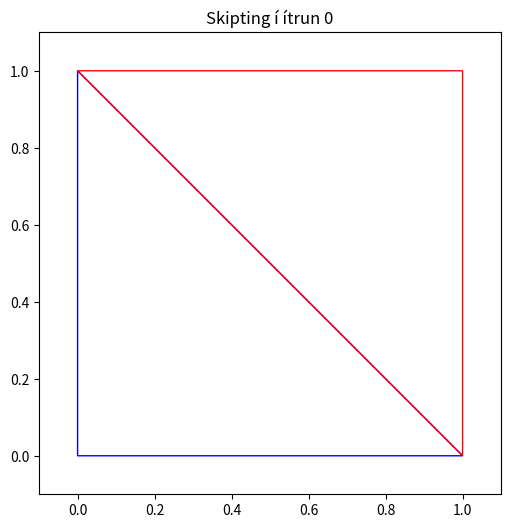
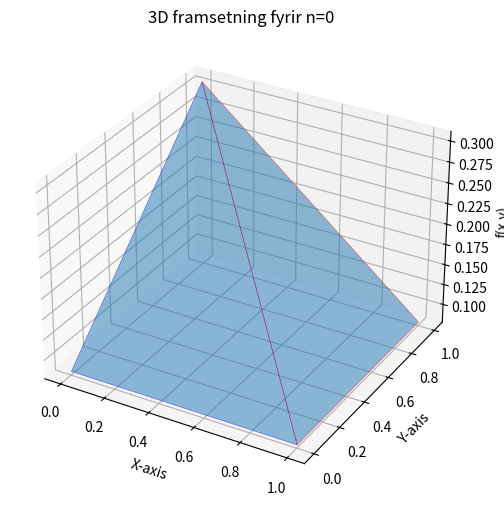
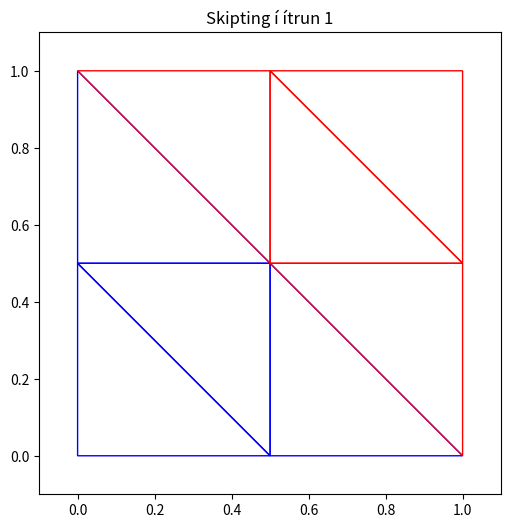
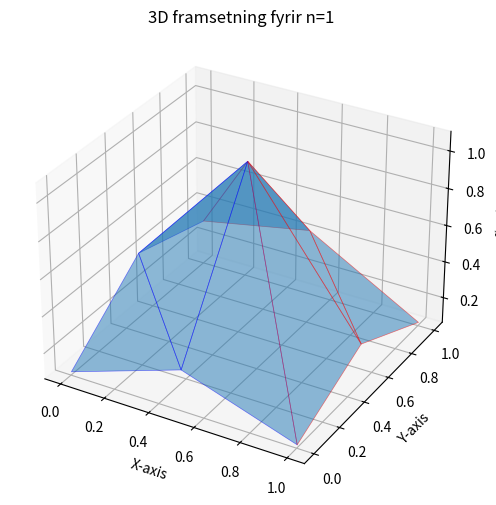
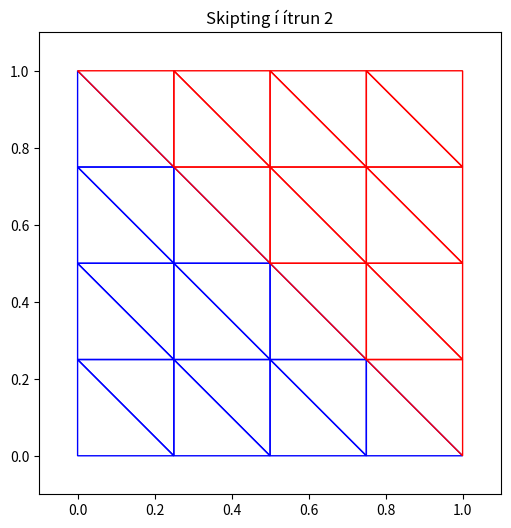
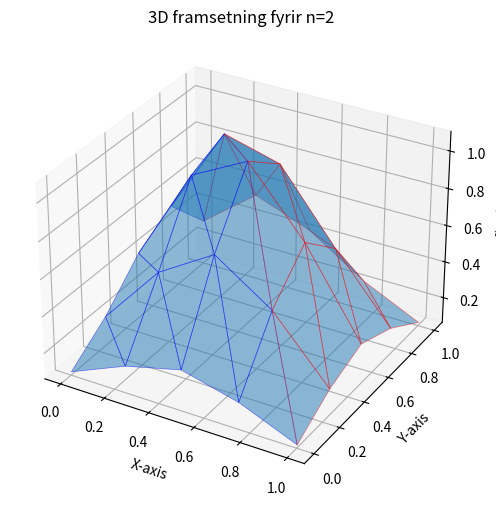
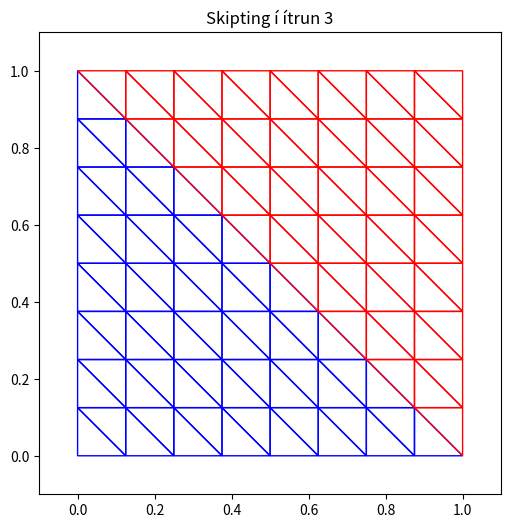
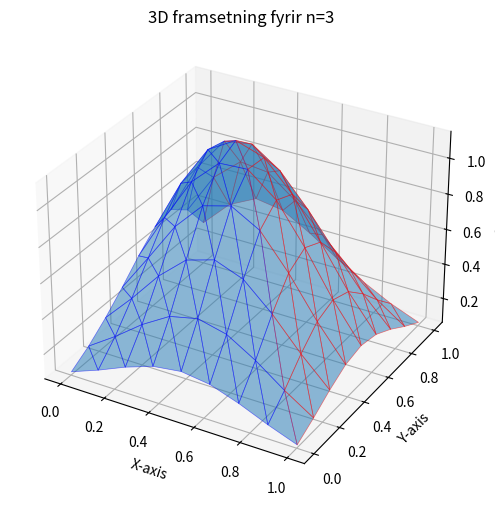
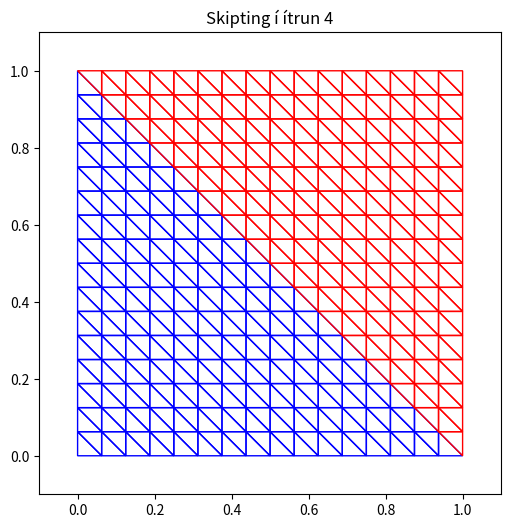
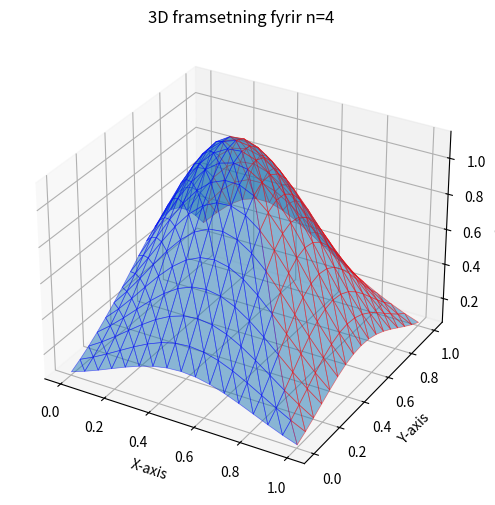

These figures' Python source, in order:
import numpy as np
import matplotlib.pyplot as plt
import os
from scipy.integrate import dblquad
from mpl_toolkits.mplot3d.art3d import Poly3DCollection

# Ensure output directory exists
output_dir = "output"
os.makedirs(output_dir, exist_ok=True)

def exact_integral(f):
    """
    Computes the exact integral for comparison using numerical integration.
    """
    result, _ = dblquad(f, 0, 1, lambda y: 0, lambda y: 1)
    return result

def midpoint_triangle(f, tri):
    """
    Approximates the integral over a triangle using the midpoint rule.
    tri: List of three vertices [(x1, y1), (x2, y2), (x3, y3)]
    """
    x1, y1 = tri[0]
    x2, y2 = tri[1]
    x3, y3 = tri[2]

    # Compute centroid
    xm = (x1 + x2 + x3) / 3
    ym = (y1 + y2 + y3) / 3

    # Compute area of triangle
    area = 0.5 * abs((x2 - x1) * (y3 - y1) - (x3 - x1) * (y2 - y1))

    return f(xm, ym) * area, (xm, ym)

def subdivide_triangle(tri):
    """
    Subdivides a triangle into 4 smaller triangles.
    """
    x1, y1 = tri[0]
    x2, y2 = tri[1]
    x3, y3 = tri[2]

    # Compute midpoints
    m12 = ((x1 + x2) / 2, (y1 + y2) / 2)
    m23 = ((x2 + x3) / 2, (y2 + y3) / 2)
    m31 = ((x3 + x1) / 2, (y3 + y1) / 2)

    # Return four new triangles
    return [
        [tri[0], m12, m31],
        [m12, tri[1], m23],
        [m31, m23, tri[2]],
        [m12, m23, m31]
    ]

def plot_triangles(triangles1, triangles2, iter_num):
    """
    Plots the subdivided triangles in 2D at each iteration.
    """
    fig, ax = plt.subplots(figsize=(6, 6))

    # First set of triangles (blue)
    for tri in triangles1:
        polygon = plt.Polygon(tri, edgecolor='blue', fill=False, linewidth=1)
        ax.add_patch(polygon)

    # Second set of triangles (red)
    for tri in triangles2:
        polygon = plt.Polygon(tri, edgecolor='red', fill=False, linewidth=1)
        ax.add_patch(polygon)

    ax.set_xlim(-0.1, 1.1)
    ax.set_ylim(-0.1, 1.1)
    ax.set_title(f"Skipting í ítrun {iter_num}")
    ax.set_aspect('equal')

    plt.savefig(os.path.join(output_dir, f'triangle_division_iter_{iter_num}.png'))
    plt.close()

def plot_3d_triangles(f, triangles1, triangles2, iter_num):
    """
    Plots the function's surface dynamically, showing evolving triangular refinement.
    """
    fig = plt.figure(figsize=(8, 6))
    ax = fig.add_subplot(111, projection='3d')

    # Iterate through all triangles and plot surfaces
    for color, triangles in zip(['blue', 'red'], [triangles1, triangles2]):
        for tri in triangles:
            x = [p[0] for p in tri] + [tri[0][0]]  # Close triangle loop
            y = [p[1] for p in tri] + [tri[0][1]]
            z = [f(p[0], p[1]) for p in tri] + [f(tri[0][0], tri[0][1])]

            verts = [list(zip(x, y, z))]
            poly = Poly3DCollection(verts, alpha=0.5, edgecolor=color, linewidth=0.5)
            ax.add_collection3d(poly)

    ax.set_title(f"3D framsetning fyrir n={iter_num}")
    ax.set_xlabel("X-axis")
    ax.set_ylabel("Y-axis")
    ax.set_zlabel("f(x,y)")

    plt.savefig(os.path.join(output_dir, f'triangle_3d_iter_{iter_num}.png'))
    plt.close()

def romberg_triangles(f, max_iter=5):
    """
    Performs Romberg Integration over a unit square split into two triangles.
    """
    tri1 = [(0, 0), (1, 0), (0, 1)]
    tri2 = [(1, 0), (1, 1), (0, 1)]

    R1 = np.zeros((max_iter, max_iter))
    R2 = np.zeros((max_iter, max_iter))

    exact_value = exact_integral(f)

    print(f"Rétt gildi: {exact_value:.6f}")
    print("Ítrun     | Nálgun        | Skekkja")
    print("------------------------------------------")

    # Start with the two initial triangles
    triangles1 = [tri1]
    triangles2 = [tri2]

    for i in range(max_iter):
        R1[i, 0] = sum(midpoint_triangle(f, t)[0] for t in triangles1)
        R2[i, 0] = sum(midpoint_triangle(f, t)[0] for t in triangles2)

        plot_triangles(triangles1, triangles2, iter_num=i)
        plot_3d_triangles(f, triangles1, triangles2, iter_num=i)

        triangles1 = [sub for t in triangles1 for sub in subdivide_triangle(t)]
        triangles2 = [sub for t in triangles2 for sub in subdivide_triangle(t)]

        for j in range(1, i + 1):
            R1[i, j] = (4**j * R1[i, j-1] - R1[i-1, j-1]) / (4**j - 1)
            R2[i, j] = (4**j * R2[i, j-1] - R2[i-1, j-1]) / (4**j - 1)

        best_R1 = R1[i, i] if i > 0 else R1[i, 0]
        best_R2 = R2[i, i] if i > 0 else R2[i, 0]
        total_approx = best_R1 + best_R2
        error = abs(total_approx - exact_value)
        print(f"{i+1:<9} | {total_approx:<13.6f} | {error:.6e}")

    final_result = R1[max_iter-1, max_iter-1] + R2[max_iter-1, max_iter-1]

    print("\nLoka niðurstaða Romberg Heildunar (þríhyrninga): {:.6f}".format(final_result))
    return final_result

# Define function once and pass it as an argument
test_function = lambda x, y: np.exp(-5 * ((x - 0.5)**2 + (y - 0.5)**2)) + \
                             0.5 * np.exp(-10 * ((x - 0.2)**2 + (y - 0.8)**2))

# Execute the triangle-based Romberg integration with enhanced visualization
romberg_triangles(test_function, max_iter=5)
